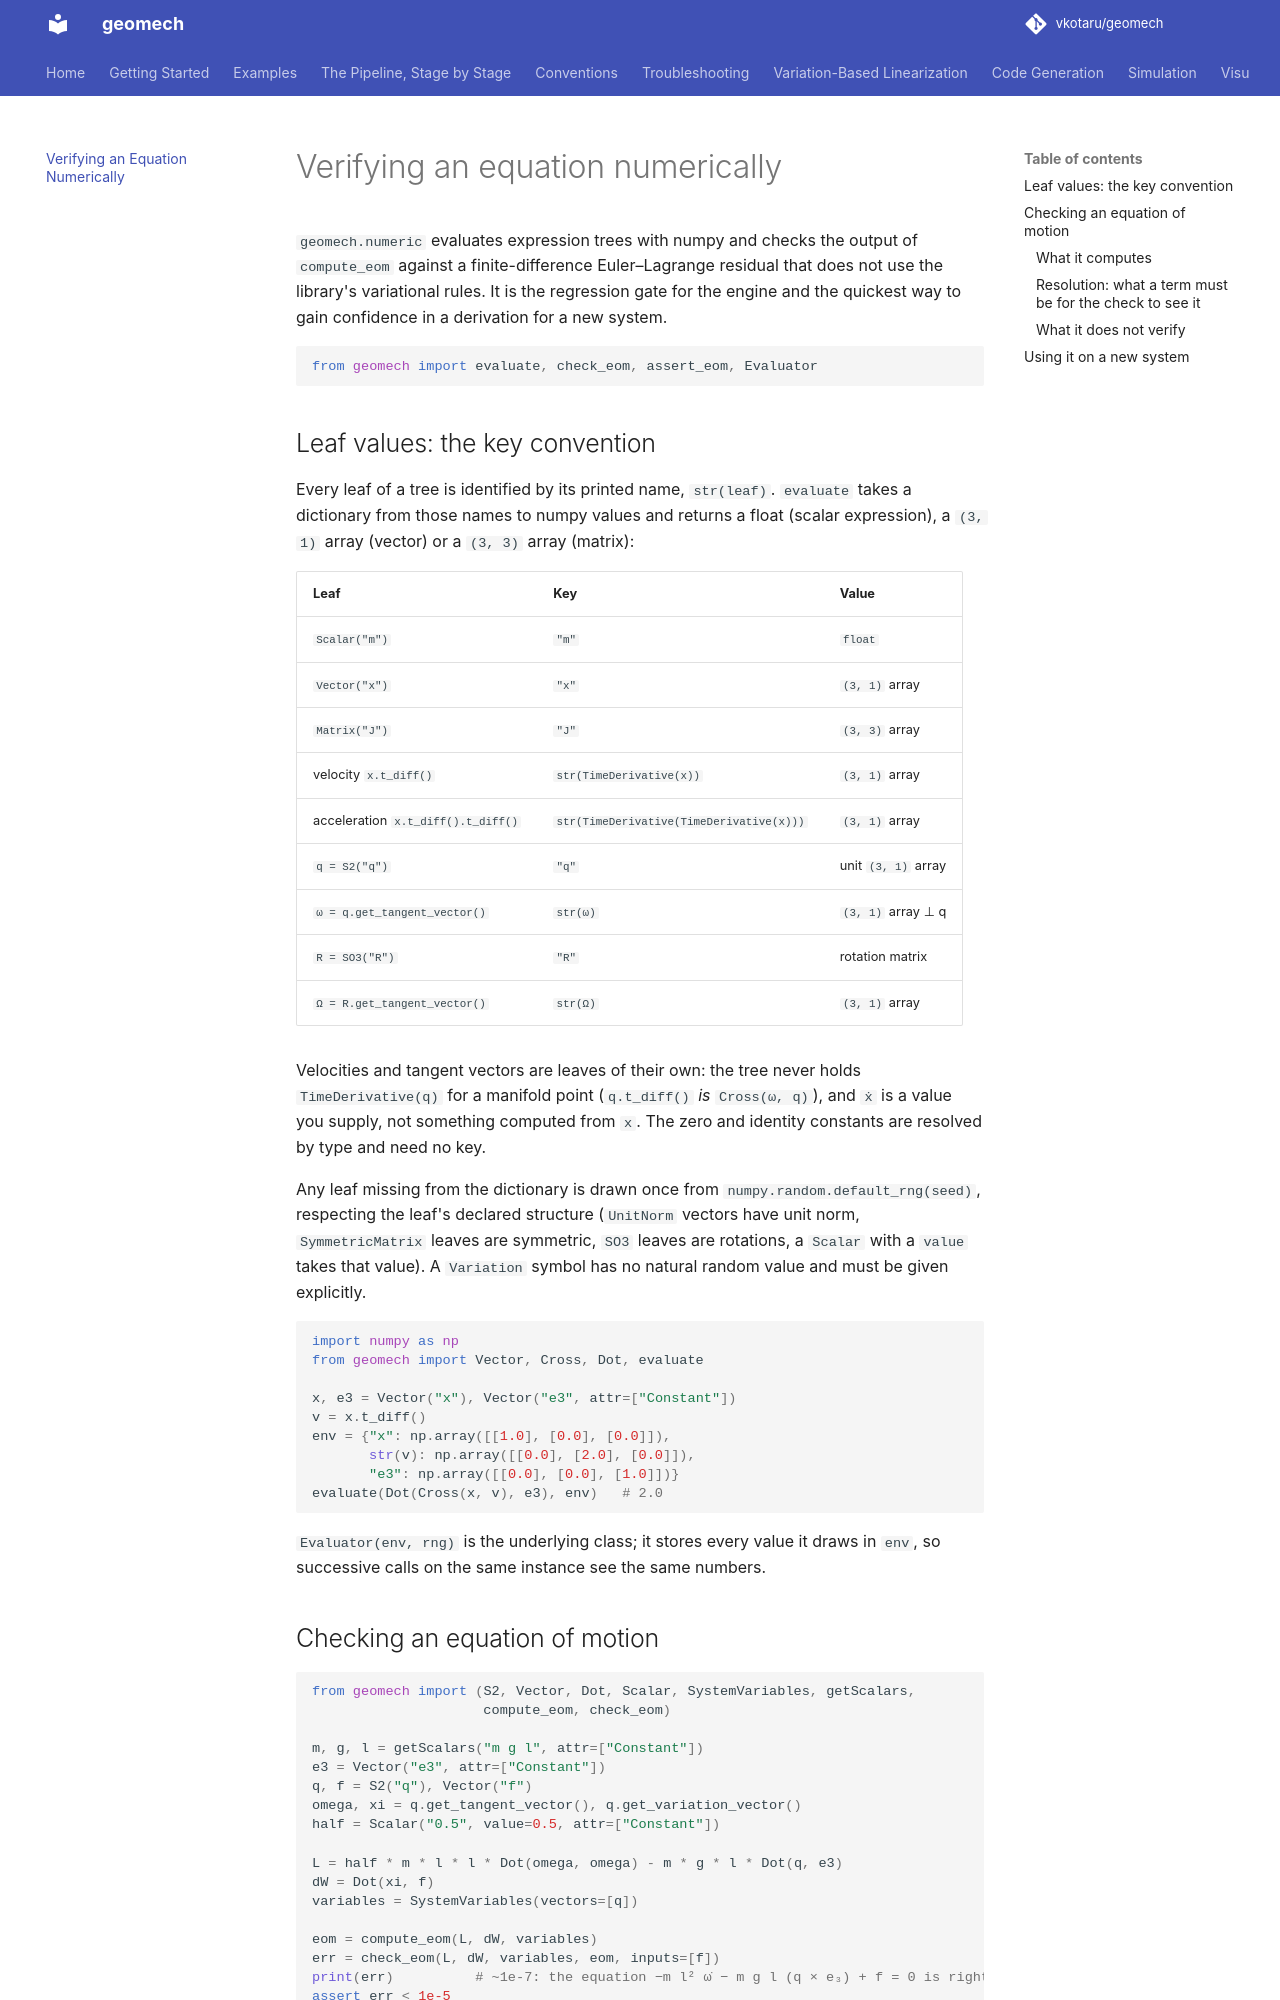

repository: vkotaru/geomech · page: numeric-verification/index.html · generator: mkdocs

# Verifying an equation numerically

`geomech.numeric` evaluates expression trees with numpy and checks the output of
`compute_eom` against a finite-difference Euler–Lagrange residual that does not use the
library's variational rules. It is the regression gate for the engine and the quickest way
to gain confidence in a derivation for a new system.

```python
from geomech import evaluate, check_eom, assert_eom, Evaluator
```

## Leaf values: the key convention

Every leaf of a tree is identified by its printed name, `str(leaf)`. `evaluate` takes a
dictionary from those names to numpy values and returns a float (scalar expression), a
`(3, 1)` array (vector) or a `(3, 3)` array (matrix):

| Leaf | Key | Value |
|---|---|---|
| `Scalar("m")` | `"m"` | `float` |
| `Vector("x")` | `"x"` | `(3, 1)` array |
| `Matrix("J")` | `"J"` | `(3, 3)` array |
| velocity `x.t_diff()` | `str(TimeDerivative(x))` | `(3, 1)` array |
| acceleration `x.t_diff().t_diff()` | `str(TimeDerivative(TimeDerivative(x)))` | `(3, 1)` array |
| `q = S2("q")` | `"q"` | unit `(3, 1)` array |
| `ω = q.get_tangent_vector()` | `str(ω)` | `(3, 1)` array ⊥ q |
| `R = SO3("R")` | `"R"` | rotation matrix |
| `Ω = R.get_tangent_vector()` | `str(Ω)` | `(3, 1)` array |

Velocities and tangent vectors are leaves of their own: the tree never holds
`TimeDerivative(q)` for a manifold point (`q.t_diff()` *is* `Cross(ω, q)`), and `ẋ` is a
value you supply, not something computed from `x`. The zero and identity constants are
resolved by type and need no key.

Any leaf missing from the dictionary is drawn once from `numpy.random.default_rng(seed)`,
respecting the leaf's declared structure (`UnitNorm` vectors have unit norm,
`SymmetricMatrix` leaves are symmetric, `SO3` leaves are rotations, a `Scalar` with a
`value` takes that value). A `Variation` symbol has no natural random value and must be
given explicitly.

```python
import numpy as np
from geomech import Vector, Cross, Dot, evaluate

x, e3 = Vector("x"), Vector("e3", attr=["Constant"])
v = x.t_diff()
env = {"x": np.array([[1.0], [0.0], [0.0]]),
       str(v): np.array([[0.0], [2.0], [0.0]]),
       "e3": np.array([[0.0], [0.0], [1.0]])}
evaluate(Dot(Cross(x, v), e3), env)   # 2.0
```

`Evaluator(env, rng)` is the underlying class; it stores every value it draws in `env`, so
successive calls on the same instance see the same numbers.

## Checking an equation of motion

```python
from geomech import (S2, Vector, Dot, Scalar, SystemVariables, getScalars,
                     compute_eom, check_eom)

m, g, l = getScalars("m g l", attr=["Constant"])
e3 = Vector("e3", attr=["Constant"])
q, f = S2("q"), Vector("f")
omega, xi = q.get_tangent_vector(), q.get_variation_vector()
half = Scalar("0.5", value=0.5, attr=["Constant"])

L = half * m * l * l * Dot(omega, omega) - m * g * l * Dot(q, e3)
dW = Dot(xi, f)
variables = SystemVariables(vectors=[q])

eom = compute_eom(L, dW, variables)
err = check_eom(L, dW, variables, eom, inputs=[f])
print(err)          # ~1e-7: the equation −m l² ω̇ − m g l (q × e₃) + f = 0 is right
assert err < 1e-5
```

`check_eom` returns the worst relative error over `trials` random trajectory points and
over all configuration variables; `assert_eom(..., rtol=1e-5)` raises an `AssertionError`
naming the variation vector whose equation is wrong. For a system whose parameters are of
order one a correct equation scores at finite-difference noise, about `1e-7` (worst
`2.3e-7` over the 36 pinned systems and 10 seeds), and a wrong sign or a dropped term
scores `0.02` or more (worst over every term of the same systems). The gap is four orders
of magnitude for such systems; it is **not** unconditional, see "Resolution" below.
